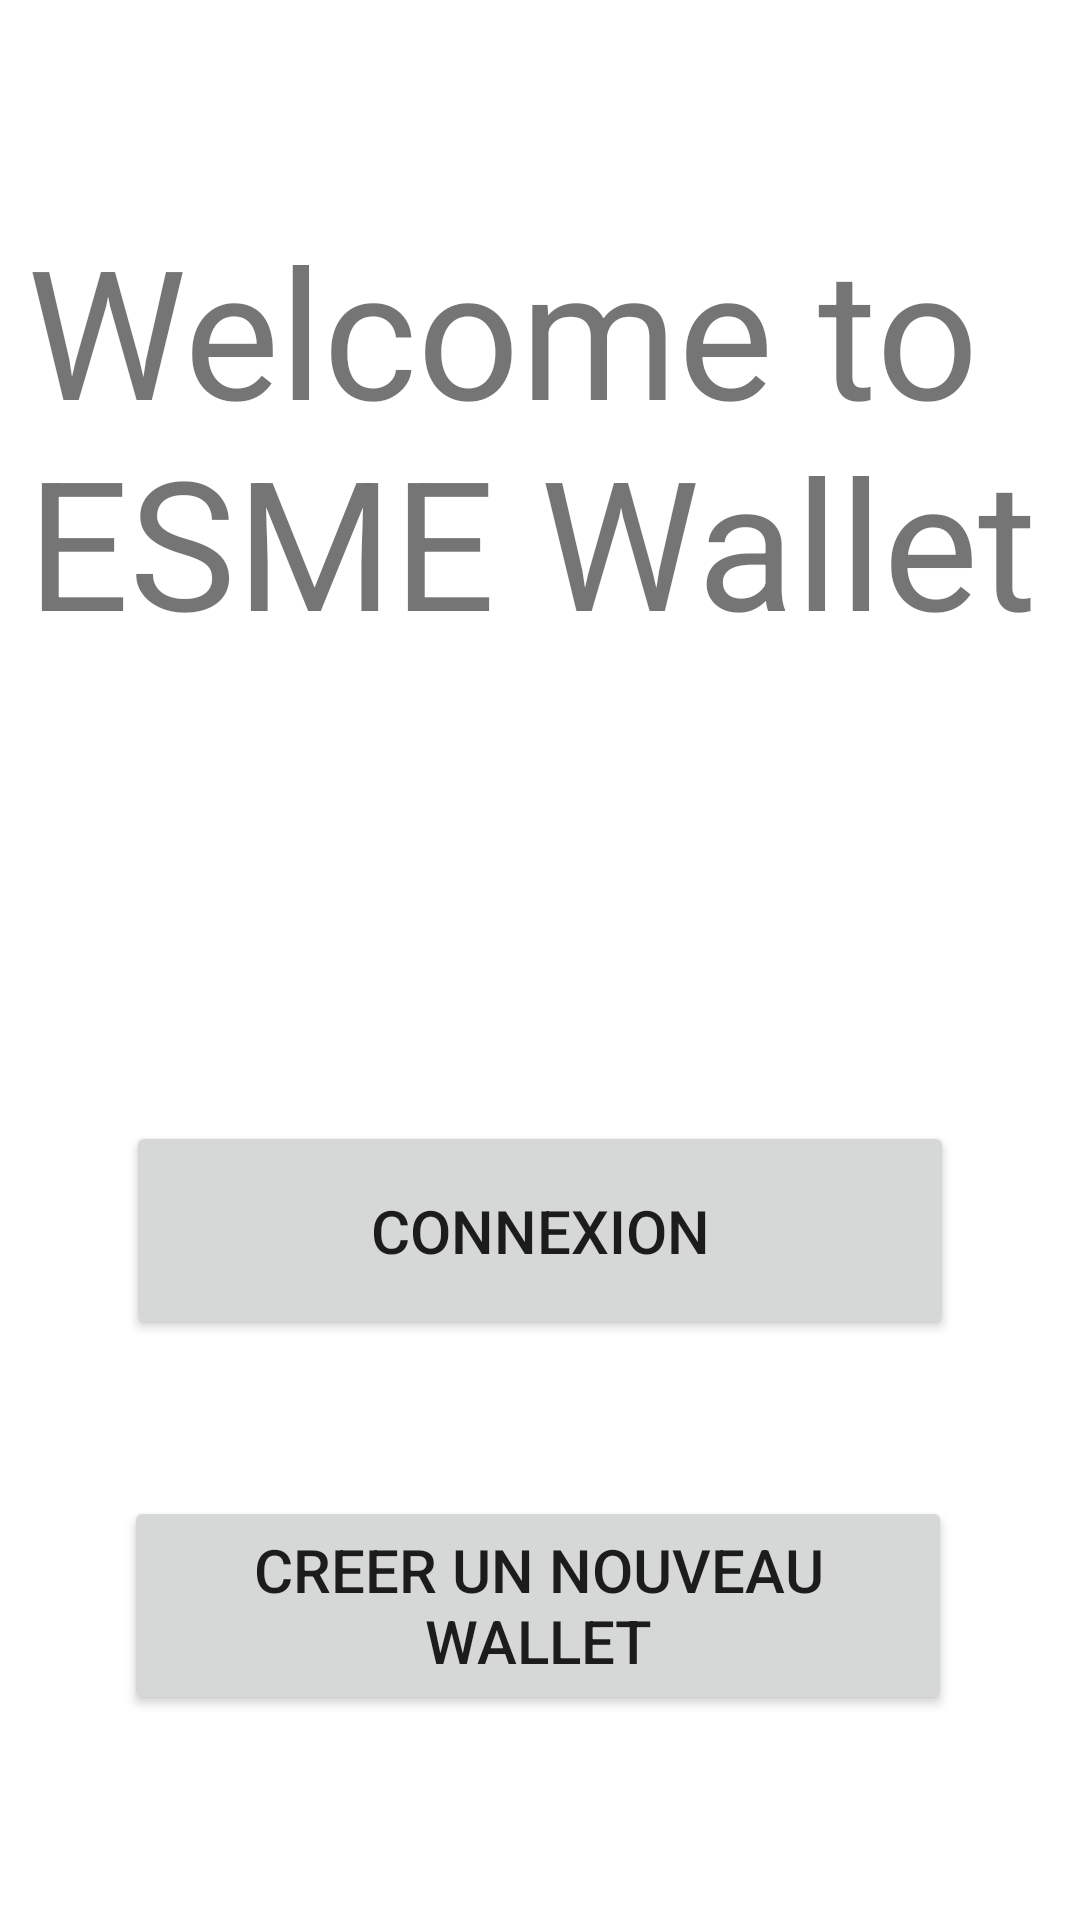

The Android layout XML behind this screen, and the referenced resources:
<!-- AndroidManifest.xml: application theme Theme.ApplicationWallet -->
<!-- res/layout/activity_main.xml -->
<?xml version="1.0" encoding="utf-8"?>
<androidx.constraintlayout.widget.ConstraintLayout xmlns:android="http://schemas.android.com/apk/res/android"
    xmlns:app="http://schemas.android.com/apk/res-auto"
    xmlns:tools="http://schemas.android.com/tools"
    android:layout_width="match_parent"
    android:layout_height="match_parent"
    tools:context=".MainActivity">

    <TextView
        android:id="@+id/textView"
        android:layout_width="342dp"
        android:layout_height="146dp"
        android:text="Welcome to ESME Wallet"
        android:textSize="60sp"
        app:layout_constraintBottom_toBottomOf="parent"
        app:layout_constraintEnd_toEndOf="parent"
        app:layout_constraintHorizontal_bias="0.492"
        app:layout_constraintStart_toStartOf="parent"
        app:layout_constraintTop_toTopOf="parent"
        app:layout_constraintVertical_bias="0.141" />

    <Button
        android:id="@+id/button_connexion"
        android:layout_width="276dp"
        android:layout_height="73dp"
        android:layout_marginTop="158dp"
        android:text="Connexion"
        android:textSize="20sp"
        app:layout_constraintEnd_toEndOf="parent"
        app:layout_constraintStart_toStartOf="parent"
        app:layout_constraintTop_toBottomOf="@+id/textView" />

    <Button
        android:id="@+id/button_inscription"
        android:layout_width="276dp"
        android:layout_height="73dp"
        android:layout_marginTop="52dp"
        android:text="Creer un nouveau Wallet"
        android:textSize="20sp"
        app:layout_constraintEnd_toEndOf="parent"
        app:layout_constraintHorizontal_bias="0.491"
        app:layout_constraintStart_toStartOf="parent"
        app:layout_constraintTop_toBottomOf="@+id/button_connexion" />

    <Button
        android:id="@+id/reglage"
        android:layout_width="wrap_content"
        android:layout_height="wrap_content"
        android:layout_marginTop="24dp"
        android:layout_marginEnd="24dp"
        android:text="Réglages"
        android:visibility="invisible"
        app:layout_constraintEnd_toEndOf="parent"
        app:layout_constraintTop_toTopOf="parent" />
</androidx.constraintlayout.widget.ConstraintLayout>
<!-- resources referenced by this layout -->
<resources>
  <style name="Theme.ApplicationWallet" parent="Theme.MaterialComponents.DayNight.DarkActionBar">
          
          <item name="colorPrimary">@color/purple_500</item>
          <item name="colorPrimaryVariant">@color/purple_700</item>
          <item name="colorOnPrimary">@color/white</item>
          
          <item name="colorSecondary">@color/teal_200</item>
          <item name="colorSecondaryVariant">@color/teal_700</item>
          <item name="colorOnSecondary">@color/black</item>
          
          <item name="android:statusBarColor" tools:targetApi="l">?attr/colorPrimaryVariant</item>
          
      </style>
  <!-- not gathered from this repository: default colours our renderer supplied (Android Studio template values) -->
  <color name="purple_500">#FF6200EE</color>
  <color name="purple_700">#FF3700B3</color>
  <color name="teal_200">#FF03DAC5</color>
  <color name="teal_700">#FF018786</color>
  <color name="black">#FF000000</color>
  <color name="white">#FFFFFFFF</color>
</resources>
